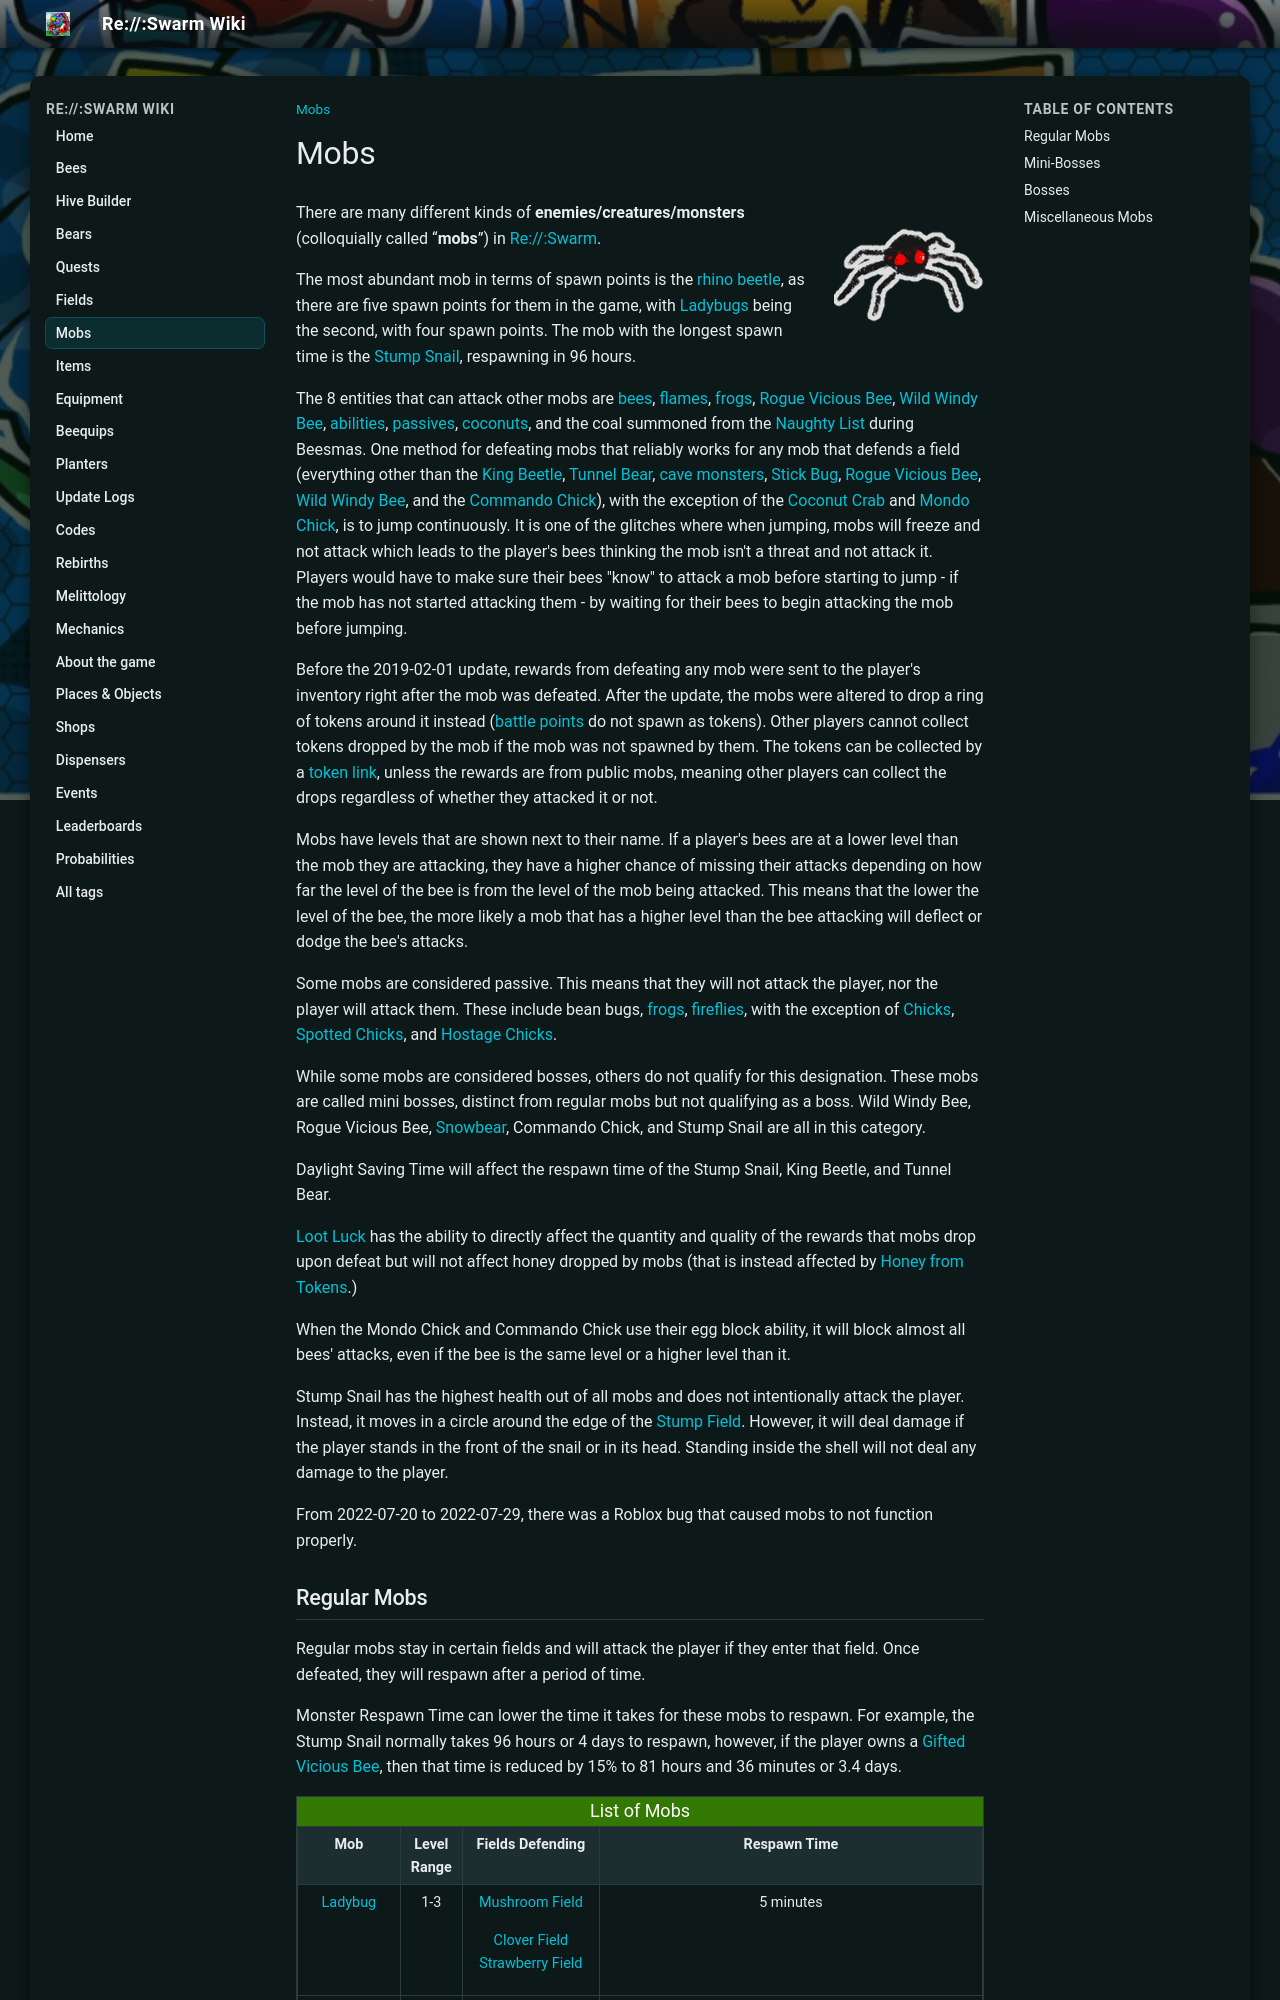

repository: JoaoFranciscoFE/reswarm-wiki · page: mobs.html · generator: mkdocs

---
title: "Mobs"
tags: ["Mobs"]
---

# Mobs

![Mobs](img/Mobs.png){ align=right width=150 }

There are many different kinds of **enemies/creatures/monsters** (colloquially called “**mobs**”) in [Re://:Swarm](re-swarm.md).

The most abundant mob in terms of spawn points is the [rhino beetle](rhino-beetle.md), as there are five spawn points for them in the game, with [Ladybugs](ladybug.md) being the second, with four spawn points. The mob with the longest spawn time is the [Stump Snail](stump-snail.md), respawning in 96 hours.

The 8 entities that can attack other mobs are [bees](bees.md), [flames](flame.md), [frogs](frog.md), [Rogue Vicious Bee](rogue-vicious-bee.md), [Wild Windy Bee](wild-windy-bee.md), [abilities](ability-tokens.md), [passives](passive-abilities.md), [coconuts](coconut.md), and the coal summoned from the [Naughty List](naughty-list.md) during Beesmas. One method for defeating mobs that reliably works for any mob that defends a field (everything other than the [King Beetle](king-beetle.md), [Tunnel Bear](tunnel-bear.md), [cave monsters](cave-monster.md), [Stick Bug](stick-bug.md), [Rogue Vicious Bee](rogue-vicious-bee.md), [Wild Windy Bee](wild-windy-bee.md), and the [Commando Chick](chicks.md#Commando_Chick)), with the exception of the [Coconut Crab](coconut-crab.md) and [Mondo Chick](chicks.md#Mondo_Chick), is to jump continuously. It is one of the glitches where when jumping, mobs will freeze and not attack which leads to the player's bees thinking the mob isn't a threat and not attack it. Players would have to make sure their bees "know" to attack a mob before starting to jump - if the mob has not started attacking them - by waiting for their bees to begin attacking the mob before jumping.

Before the 2019-02-01 update, rewards from defeating any mob were sent to the player's inventory right after the mob was defeated. After the update, the mobs were altered to drop a ring of tokens around it instead ([battle points](battle-points.md) do not spawn as tokens). Other players cannot collect tokens dropped by the mob if the mob was not spawned by them. The tokens can be collected by a [token link](ability-tokens.md#Token_Link), unless the rewards are from public mobs, meaning other players can collect the drops regardless of whether they attacked it or not.

Mobs have levels that are shown next to their name. If a player's bees are at a lower level than the mob they are attacking, they have a higher chance of missing their attacks depending on how far the level of the bee is from the level of the mob being attacked. This means that the lower the level of the bee, the more likely a mob that has a higher level than the bee attacking will deflect or dodge the bee's attacks.

Some mobs are considered passive. This means that they will not attack the player, nor the player will attack them. These include bean bugs, [frogs](frog.md), [fireflies](fireflies.md), with the exception of [Chicks](chicks.md#Chick), [Spotted Chicks](chicks.md#Spotted_Chick), and [Hostage Chicks](chicks.md#Hostage_Chick).

While some mobs are considered bosses, others do not qualify for this designation. These mobs are called mini bosses, distinct from regular mobs but not qualifying as a boss. Wild Windy Bee, Rogue Vicious Bee, [Snowbear](snowbear.md), Commando Chick, and Stump Snail are all in this category.

Daylight Saving Time will affect the respawn time of the Stump Snail, King Beetle, and Tunnel Bear.

[Loot Luck](loot-luck.md) has the ability to directly affect the quantity and quality of the rewards that mobs drop upon defeat but will not affect honey dropped by mobs (that is instead affected by [Honey from Tokens](system-page.md#Honey_From_Tokens).)

When the Mondo Chick and Commando Chick use their egg block ability, it will block almost all bees' attacks, even if the bee is the same level or a higher level than it.

Stump Snail has the highest health out of all mobs and does not intentionally attack the player. Instead, it moves in a circle around the edge of the [Stump Field](stump-field.md). However, it will deal damage if the player stands in the front of the snail or in its head. Standing inside the shell will not deal any damage to the player.

From 2022-07-20 to 2022-07-29, there was a Roblox bug that caused mobs to not function properly.

## Regular Mobs

Regular mobs stay in certain fields and will attack the player if they enter that field. Once defeated, they will respawn after a period of time.

Monster Respawn Time can lower the time it takes for these mobs to respawn. For example, the Stump Snail normally takes 96 hours or 4 days to respawn, however, if the player owns a [Gifted](gifted-bee.md) [Vicious Bee](vicious-bee.md), then that time is reduced by 15% to 81 hours and 36 minutes or 3.4 days.

<table class="wikitable mw-collapsible mw-collapsed" data-collapsetext="Click or Tap to hide" data-expandtext="Click or Tap to expand" style="text-align:center" width="100%">
<caption style="background-color:#337800; color:white; font-size:125%;">List of Mobs
</caption>
<tbody><tr>
<th style="width:15%">Mob
</th>
<th style="width:5%">Level Range
</th>
<th style="width:20%">Fields Defending
</th>
<th>Respawn Time
</th></tr>
<tr>
<td><a href="ladybug.html">Ladybug</a>
</td>
<td>1-3
</td>
<td><a href="mushroom-field.html">Mushroom Field</a> <br/>
<p><a href="clover-field.html">Clover Field</a><br/>
<a href="strawberry-field.html">Strawberry Field</a>
</p>
</td>
<td>5 minutes
</td></tr>
<tr>
<td><a href="rhino-beetle.html">Rhino Beetle</a>
</td>
<td>1-3, 5
</td>
<td><a href="blue-flower-field.html">Blue Flower Field</a><br/>
<p><a href="clover-field.html">Clover Field</a><br/>
<a href="bamboo-field.html">Bamboo Field</a><br/>
<a href="pineapple-patch.html">Pineapple Patch</a>
</p>
</td>
<td>5 minutes
</td></tr>
<tr>
<td><a href="spider.html">Spider</a>
</td>
<td>4
</td>
<td><a href="spider-field.html">Spider Field</a>
</td>
<td>30 minutes
</td></tr>
<tr>
<td><a href="mantis.html">Mantis</a>
</td>
<td>4-6
</td>
<td><a href="pineapple-patch.html">Pineapple Patch</a><br/>
<p><a href="pine-tree-forest.html">Pine Tree Forest</a>
</p>
</td>
<td>20 minutes
</td></tr>
<tr>
<td><a href="scorpion.html">Scorpion</a>
</td>
<td>5-6
</td>
<td><a href="rose-field.html">Rose Field</a>
</td>
<td>20 minutes
</td></tr>
<tr>
<td><a href="werewolf.html">Werewolf</a>
</td>
<td>7
</td>
<td><a href="cactus-field.html">Cactus Field</a><br/>
<p><a href="pumpkin-patch.html">Pumpkin Patch</a><br/>
<a href="pine-tree-forest.html">Pine Tree Forest</a>
</p>
</td>
<td>1 hour
</td></tr></tbody></table>
